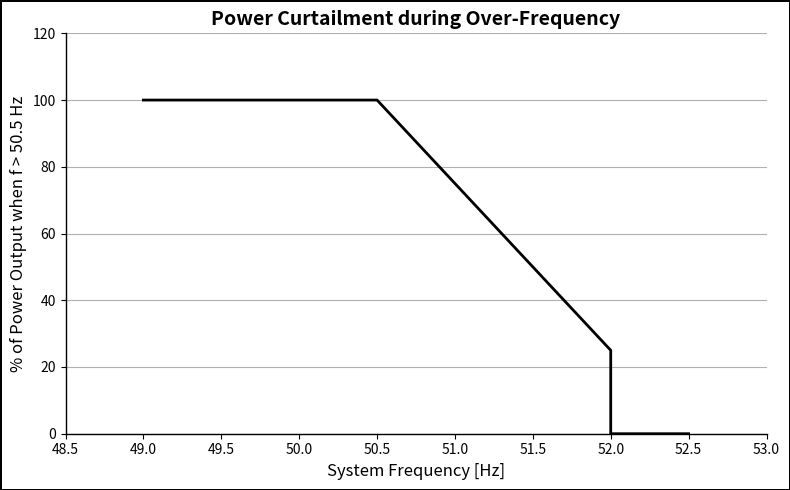

The matplotlib source for this figure: (Note: this script raises an exception after producing the figure.)
#fig3.py

import matplotlib.pyplot as plt

# === Create the figure and axis ===
fig, ax = plt.subplots(figsize=(8, 5))

# === Data points ===
x_points = [49, 50.5, 52, 52, 52.5]
y_points = [100, 100, 25, 0, 0]
ax.plot(x_points, y_points, color='black', linewidth=2)

# === Axis limits ===
ax.set_xlim(48.5, 53)
ax.set_ylim(0, 120)

# === Labels and title ===
ax.set_xlabel("System Frequency [Hz]", fontsize=12)
ax.set_ylabel("% of Power Output when f > 50.5 Hz", fontsize=12)
ax.set_title("Power Curtailment during Over-Frequency", fontsize=14, fontweight='bold')

# === Grid: Horizontal lines only ===
ax.yaxis.grid(True)
ax.xaxis.grid(False)

# === Ticks ===
ax.set_xticks([48.5, 49, 49.5, 50, 50.5, 51, 51.5, 52, 52.5, 53])
ax.set_yticks(range(0, 121, 20))

# === Hide top and right spines ===
for spine in ['top', 'right']:
    ax.spines[spine].set_visible(False)

# === Style left and bottom spines ===
for spine in ['left', 'bottom']:
    ax.spines[spine].set_linewidth(1.0)

# === Add rectangular frame around the figure (not just plot) ===
fig.patch.set_linewidth(2)
fig.patch.set_edgecolor('black')

# === Save the figure ===
plt.tight_layout()
plt.savefig("../plots/fig3.png", dpi=800, bbox_inches='tight')
